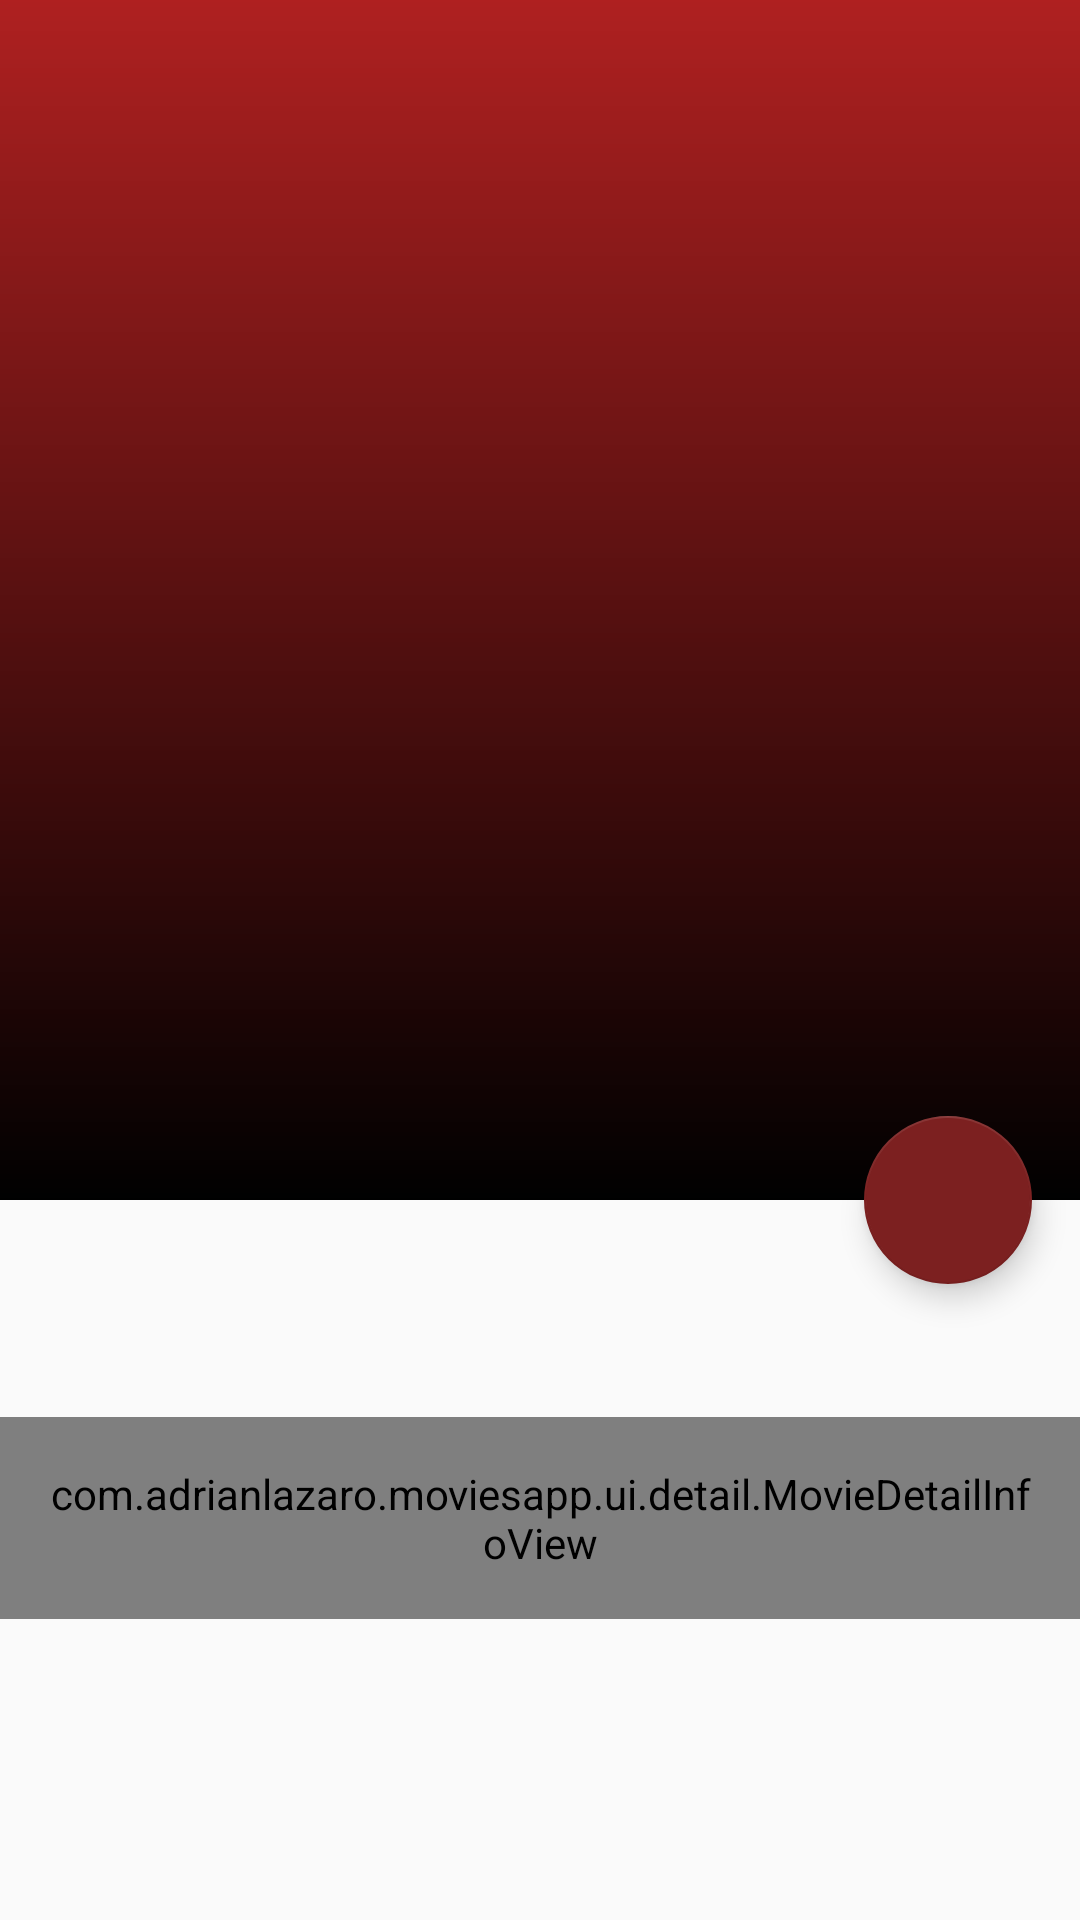

Layout XML and referenced resources for this Android screen:
<!-- AndroidManifest.xml: application theme AppTheme -->
<!-- res/layout/fragment_movie_detail.xml -->
<?xml version="1.0" encoding="utf-8"?>
<androidx.coordinatorlayout.widget.CoordinatorLayout xmlns:android="http://schemas.android.com/apk/res/android"
    xmlns:app="http://schemas.android.com/apk/res-auto"
    xmlns:tools="http://schemas.android.com/tools"
    android:layout_width="match_parent"
    android:layout_height="match_parent"
    android:fitsSystemWindows="true">

    <com.google.android.material.appbar.AppBarLayout
        android:id="@+id/appBarLayout"
        android:layout_width="match_parent"
        android:layout_height="wrap_content"
        android:fitsSystemWindows="true">

        <com.google.android.material.appbar.CollapsingToolbarLayout
            android:layout_width="match_parent"
            android:layout_height="400dp"
            app:contentScrim="?attr/colorPrimary"
            app:layout_scrollFlags="scroll|exitUntilCollapsed">

            <ImageView
                android:id="@+id/iv_movie"
                android:layout_width="match_parent"
                android:layout_height="match_parent"
                android:fitsSystemWindows="true"
                android:scaleType="centerCrop"
                app:layout_collapseMode="parallax"
                tools:src="@mipmap/ic_launcher" />

            <View
                android:layout_width="match_parent"
                android:layout_height="match_parent"
                android:background="@drawable/gradient"/>

            <androidx.appcompat.widget.Toolbar
                android:id="@+id/toolbar_detail"
                android:layout_width="match_parent"
                android:layout_height="?attr/actionBarSize"
                tools:title="Name" />

        </com.google.android.material.appbar.CollapsingToolbarLayout>

    </com.google.android.material.appbar.AppBarLayout>

    <androidx.core.widget.NestedScrollView
        android:layout_width="match_parent"
        android:layout_height="match_parent"
        app:layout_behavior="@string/appbar_scrolling_view_behavior">

        <LinearLayout
            android:layout_width="match_parent"
            android:layout_height="wrap_content"
            android:orientation="vertical"
            android:transitionGroup="true">

            <TextView
                android:id="@+id/tv_movie_details_summary"
                android:layout_width="match_parent"
                android:layout_height="wrap_content"
                android:layout_marginTop="16dp"
                android:padding="16dp"
                android:textAppearance="@style/TextAppearance.AppCompat.Medium"
                tools:text="Lorem ipsum" />

            <com.adrianlazaro.moviesapp.ui.detail.MovieDetailInfoView
                android:id="@+id/movieDetailInfo"
                android:layout_width="match_parent"
                android:layout_height="wrap_content"
                android:lineSpacingMultiplier="1.5"
                android:padding="16dp"
                android:textAppearance="@style/TextAppearance.AppCompat.Medium"
                tools:text="Lorem ipsum" />

        </LinearLayout>

    </androidx.core.widget.NestedScrollView>

    <com.google.android.material.floatingactionbutton.FloatingActionButton
        android:id="@+id/movieDetailFavorite"
        android:layout_width="wrap_content"
        android:layout_height="wrap_content"
        android:layout_margin="16dp"
        android:src="@drawable/ic_favorite_border"
        app:layout_anchor="@id/appBarLayout"
        app:layout_anchorGravity="bottom|end" />

</androidx.coordinatorlayout.widget.CoordinatorLayout>
<!-- resources referenced by this layout -->
<resources>
  <!-- drawable gradient (drawable) -->
  <?xml version="1.0" encoding="utf-8"?>
  <shape xmlns:android="http://schemas.android.com/apk/res/android">
      <gradient
          android:startColor="#00000000"
          android:endColor="#000000"
          android:angle="270"
          />
  </shape>
  <!-- mipmap ic_launcher: png bitmap (mipmap-hdpi, 2951 bytes) -->
  <style name="AppTheme" parent="Theme.AppCompat.Light.NoActionBar">
          
          <item name="colorPrimary">@color/colorPrimary</item>
          <item name="colorPrimaryDark">@color/colorPrimaryDark</item>
          <item name="colorAccent">@color/colorAccent</item>
      </style>
  <color name="colorPrimary">#AF2020</color>
  <color name="colorPrimaryDark">#730000</color>
  <color name="colorAccent">#7C2020</color>
</resources>
